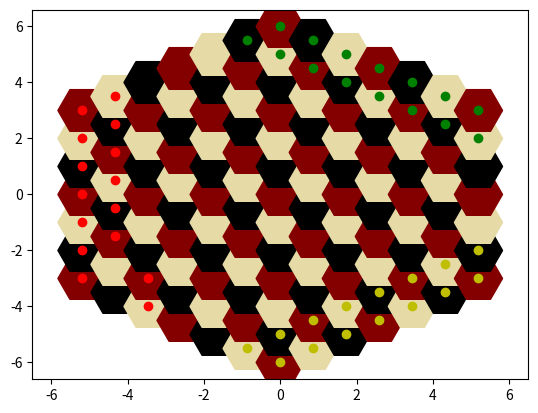

This chart was generated by the following Python code:
from matplotlib import pyplot as plt

# TODO: make moves available to each player, rotate board + pieces func
# Make knight_moves for unpromoted
# impose restricitions on movement of bishop and rook if other pieces in the way

# IDEA: could make rotateall120 a decorator with number of turns input and revert to original after

# DEBUG: non-pawn pieces don't respond well to piece_moves, return only original position - SOLVED
# Might be a problem with piece.plyr type (int or str) but might not be ... who knows

class Piece:
    def __init__(self, position, player, type, promoted = False,):
        self.pos = position
        self.plyr = player
        self.typ = type
        self.prom = [promoted, '']

    def __repr__(self):
        return f"[{self.pos}, {self.plyr}, {self.typ}, {self.prom}]"
        # Excellent...

class Board:
    def __init__(self):
        self.squares = []
        for i in range(-6,7):
            for j in range(-6,7):
                for k in range(-6,7):
                    if i + j + k == 0:
                        self.squares.append([i,j,k])
        self.add_colours()
        self.pieces = {
            '1': [],
            '2': [],
            '3': []
        }

        #insted of hard coding all setups, setup one and rotate the board underneath
        self.setup('1')
        self.rotateboard120()
        self.setup('2')
        self.rotateboard120()
        self.setup('3')
        self.rotateboard120()

    def getcor(self, i):
        return self.squares[i][:3]

    def add_colours(self):
        colours = ['r', 'b', 'w']
        c_list = []
        index = 0
        for i in range(-6,1):
            length = 13 + i
            for j in range(length):
                c_list.append(colours[index])
                index = (index + 1) % 3
            if length % 3 == 2:
                index = (index + 2) % 3
            elif length % 3 == 0:
                index = (index + 1) % 3
        index = (index + 1)% 3
        for i in range(-1,-7,-1):
            length = 13 + i
            for j in range(length):
                c_list.append(colours[index])
                index = (index + 1) % 3
            if length % 3 == 1:
                index = (index + 1) % 3
            elif length % 3 == 0:
                index = (index + 2) % 3
        for i in range(127):
            self.squares[i].append(c_list[i])

    #rotate only board
    def rotateboard120(self):
        for i in range(127):
            x, y, z = self.squares[i][0], self.squares[i][1], self.squares[i][2]
            self.squares[i][0], self.squares[i][1], self.squares[i][2] = y, z ,x

    #rotate board and pieces
    def rotateall120(self):
        self.rotateboard120()
        for i in range(1,4):
            for j in range(len(self.pieces[str(i)])):
                x, y, z = self.pieces[str(i)][j].pos[0], self.pieces[str(i)][j].pos[1], self.pieces[str(i)][j].pos[2]
                self.pieces[str(i)][j].pos[0], self.pieces[str(i)][j].pos[1], self.pieces[str(i)][j].pos[2] = y, z ,x

    def setup(self, player):
        front_row = ['rook', 'knight', 'bishop', 'king', 'bishop', 'knight', 'rook']
        for i in range(7):
            cor = self.getcor(i)
            newpiece = Piece(cor, player, front_row[i])
            if i in [0,1,2]:
                newpiece.prom[1] = 'r'
            elif i in [4,5,6]:
                newpiece.prom[1] = 'l'
            self.pieces[player].append(newpiece)
        for i in range(7,15):
            cor = self.getcor(i)
            newpawn = Piece(cor, player, 'pawn')
            if i in [7,8,9,10]:
                newpawn.prom[1] = 'r'
            elif i in [11,12,13,14]:
                newpawn.prom[1] = 'l'
            self.pieces[player].append(newpawn)

    def contains(self, cor):
        pieces = [x for y in self.pieces.values() for x in y]
        for piece in pieces:
            if piece.pos == cor:
                return piece
        else:
            return None
    # Currently useless but might come in useful in future
    def exists(self, piece):
        for cor in self.square:
            if piece.pos == cor[:3]:
                return True
            else:
                return False

    #'squash' board into 2d format - for visual repr
    def to2d(self):
        for i in range(127):
            self.squares[i].pop(2)
        for i in [1,2,3]:
            for j in range(15):
                self.pieces[str(i)][j].pos.pop(2)

class Game:
    def __init__(self,players):
        self.board = Board()
        self.players = {players[0]:'1', players[1]:'2', players[2]:'3'}
        self.captured = {'1':[],'2':[],'3':[]}
        self.turn = 1
    def move(self, player, frm, new):
        allowed = True
        capture = False
        frmpiece = self.board.contains(frm)
        newpiece = self.board.contains(new)
        playerpieces = list(self.board.pieces[player])
        #new exists in board
        for sq in self.board.squares:
            if new == sq[:3]:
                break
        else:
            allowed = False
        #piece is player's or can capture
        if newpiece != None:
            if newpiece.plyr == player:
                allowed = False
            else:
                capture = True
        #move is in possible moves
        if not new in self.piece_moves(frmpiece):
            allowed = False
        if allowed:
            if capture:
                cap_piece = newpiece
                self.captured[player].append(cap_piece)
                self.board.pieces[cap_piece.plyr].remove(cap_piece)
            self.board.pieces[player][playerpieces.index(frmpiece)].pos = new

    #calculating the possible moves a piece can have
    def piece_moves(self, piece):
        def move_by(frm, by):
            temp = frm
            for i in range(3):
                temp[i] = by[i] + frm[i]
            return temp

        def pawn_moves(self, piece):
            current = list(piece.pos)
            moves = []
            if False in piece.prom:
                if 'l' in piece.prom:
                    moves.append(move_by(current, [1,0,1]))
                elif 'r' in piece.prom:
                    moves.append(move_by(current, [1,-1,0]))
            return moves

        def king_moves(self, piece):
            current = list(piece.pos)
            moves = []
            for i in [-2,-1,0,1,2]:
                for j in [-2,-1,0,1,2]:
                    for k in [-2,-1,0,1,2]:
                        by = [i, j, k]
                        if i+j+k == 0:
                            if -2 in by and 2 in by and 0 in by:
                                pass
                            else:
                                moves.append(move_by(current, by))
            if False in piece.prom:
                for mv in moves:
                    if current[0] - mv[0] <= 0:
                        moves.remove(mv)
            return moves

        def bishop_moves(self, piece):
            current = list(piece.pos)
            moves = []
            for i in range(-6, 7):
                for j in range(-6, 7):
                    for k in range(-6, 7):
                        if i + j + k == 0 and (i == k or j == i or k == j):
                            moves.append(move_by(current, [i,j,k]))
            for mv in moves:
                exists = False
                for pos in self.board.squares:
                    if mv == pos[:3]:
                        exists = True
                if not exists:
                    moves.remove(mv)

            if False in piece.prom:
                for mv in moves:
                    if mv[0] < current[0]:
                        moves.remove(mv)
                    if 'l' in piece.prom:
                        if mv[1] - mv[2] < current[1] - current[2]:
                            moves.remove(mv)
                    elif 'r' in piece.prom:
                        if mv[2] - mv[1] < current[2] - current[1]:
                            moves.remove(mv)
            return moves

        def rook_moves(self, piece):
            current = list(piece.pos)
            moves = []
            if piece.prom == True:
                for i in range(-12,13):
                    for j in range(-12,13):
                        moves.append([i,j,current[2]])
                        moves.append([current[2],i,j])
                        moves.append([i,current[2],j])
                for mv in moves:
                    exists = False
                    for pos in self.board.squares:
                        if mv == pos[:3]:
                            exists = True
                    if not exists:
                        moves.remove(mv)
            if False in piece.prom:
                if 'l' in piece.prom:
                    for i in range(1,7):
                        moves.append(move_by(current,[i,0,-i]))
                elif 'r' in piece.prom:
                    for i in range(1,7):
                        moves.append(move_by(list(piece.pos),[i,-i,0]))
            return moves

        def knight_moves(self, piece):
            current = list(piece.pos)
            moves = []
            if True in piece.prom:
                possibilities = [[1,2,-3],[2,1,-3],[3,-1,-2],[3,-2,-1],[2,-3,1],[1,-3,2],[-1,-2,3],[-2,-1,3],[-3,1,2],[-3,2,1],[-2,3,-1],[-1,3,-2]]
                for i in possibilities:
                    moves.append(move_by(current, i))
            return moves
        movesdict = {
            'pawn': pawn_moves,
            'king': king_moves,
            'bishop': bishop_moves,
            'rook': rook_moves,

        }
        return movesdict[piece.typ](self,piece)


game = Game(['Gauss','Riemann','Euler'])
#theoretical game // semi pseudo
def play_game():
    while not winner:
        player = str(game.turn((game.turn - 1) % 3 + 1))
        print('{}\' move'.format(game.players.keys(int(player) - 1)))
        move = input('>>') # list(from, to)
        if player == '2':
            game.board.rotateall120()
            game.move(player, move[0], move[1])
            game.board.rotateall120()
            game.board.rotateall120()
        elif player == '3':
            game.board.rotateall120()
            game.board.rotateall120()
            game.move(player, move[0], move[1])
            game.board.rotateall120()
        game.turm += 1

#move tests
game.move('1', [-5,-1,6], [-4,-2,6])
game.move('1', [-5,0,5], [-4,-1,5])
game.move('1', [-6,3,3], [-4,2,2])

#for visual repr on pyplot
sc = 0.86603
def showboard():
    space = game.board.squares
    x = []
    y = []
    c = []
    for i in space:
        x.append(i[0] * sc)
        y.append(i[1] + (0.5 * i[0]))
        if i[2] == 'b':
            c.append('k')
        elif i[2] == 'r':
            c.append('xkcd:dark red')
        elif i[2] == 'w':
            c.append('xkcd:beige')
    plt.scatter(x,y, 1200, c = c, marker = 'H')
def showpieces():
    p = game.board.pieces
    for i in range(15):
        a = game.board.pieces['1'][i].pos[0]
        b = game.board.pieces['1'][i].pos[1] + 0.5 * a
        plt.scatter(a * sc,b,c="r")
    for i in range(15):
        a = game.board.pieces['2'][i].pos[0]
        b = game.board.pieces['2'][i].pos[1] + 0.5 * a
        plt.scatter(a * sc, b,c="g")
    for i in range(15):
        a = game.board.pieces['3'][i].pos[0]
        b = game.board.pieces['3'][i].pos[1] + 0.5 * a
        plt.scatter(a * sc,b,c="y")

game.board.to2d()
showboard()
showpieces()
plt.xlim(-6.5,6.5)
plt.show()
